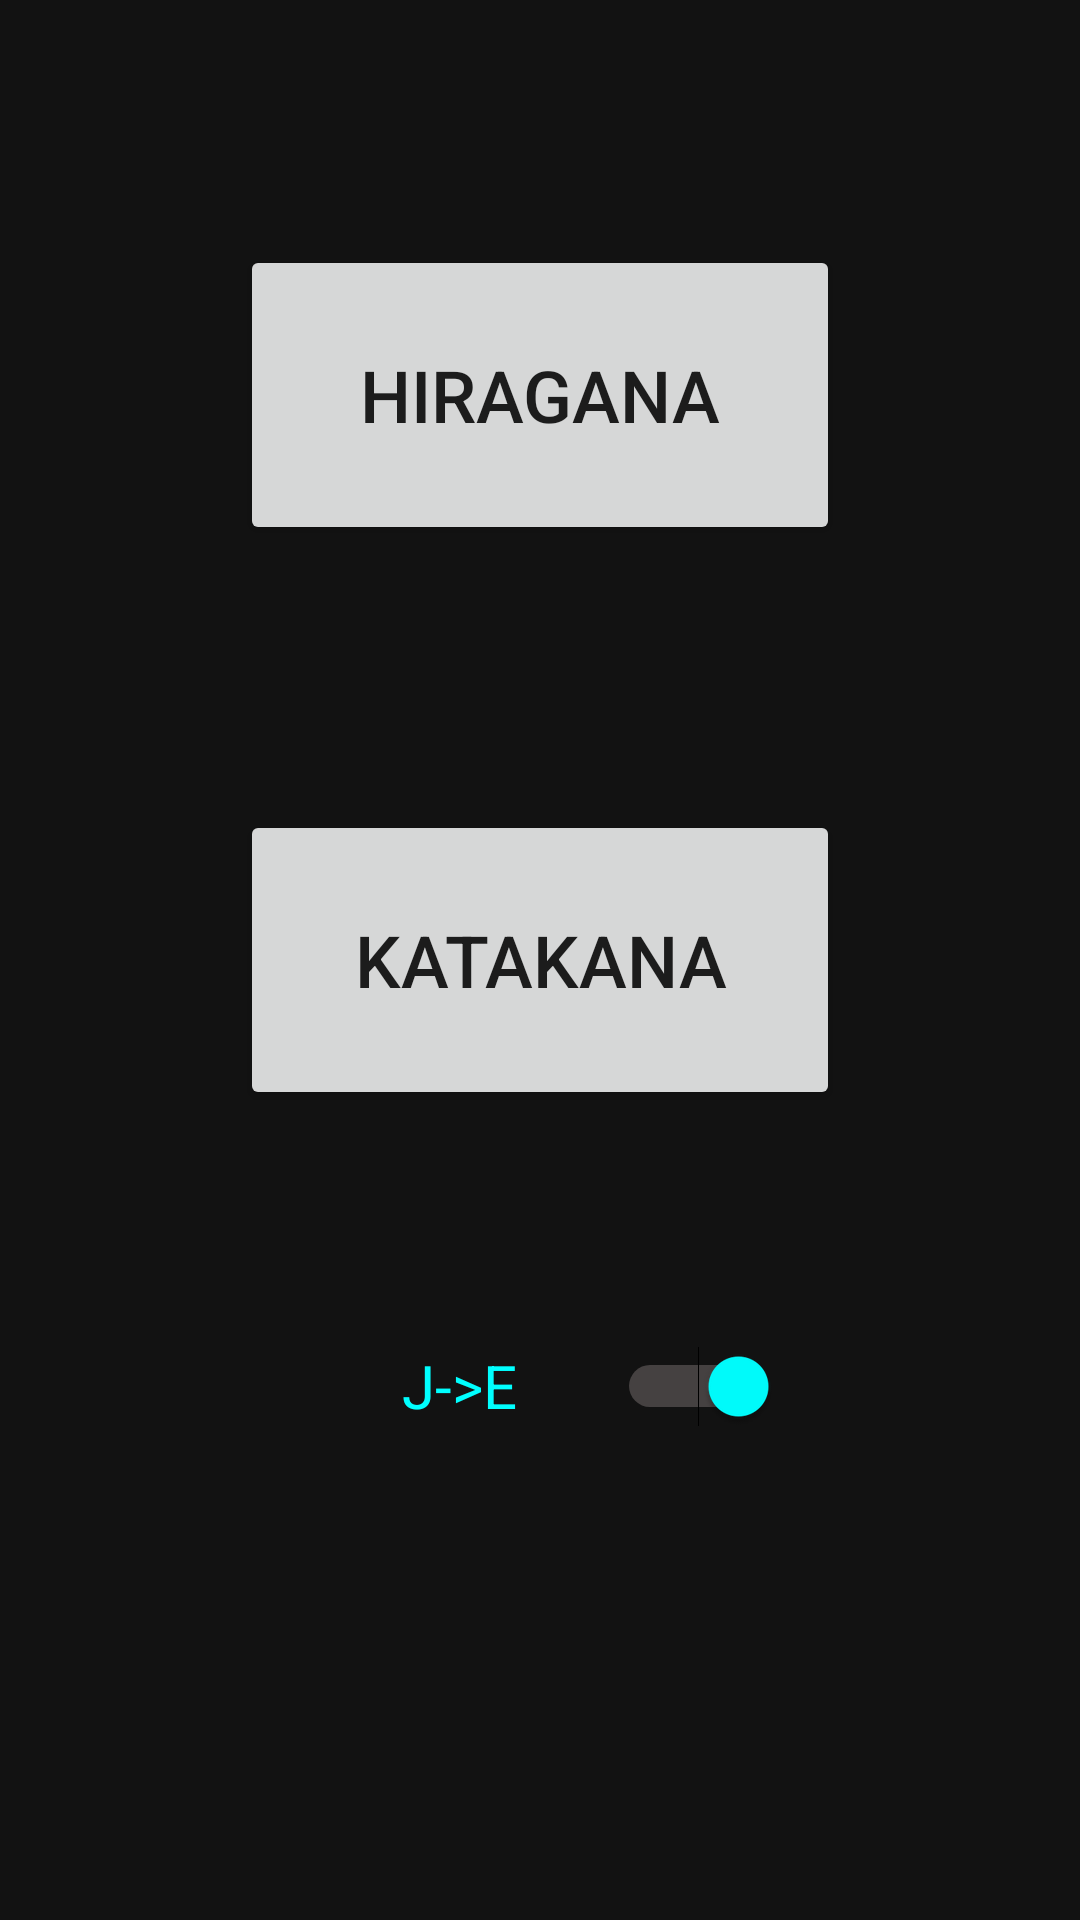

Layout XML and referenced resources for this Android screen:
<!-- AndroidManifest.xml: application theme Theme.JapaneseMemorizer -->
<!-- res/layout/activity_choose_memorize.xml -->
<?xml version="1.0" encoding="utf-8"?>
<androidx.constraintlayout.widget.ConstraintLayout xmlns:android="http://schemas.android.com/apk/res/android"
    xmlns:app="http://schemas.android.com/apk/res-auto"
    xmlns:tools="http://schemas.android.com/tools"
    android:layout_width="match_parent"
    android:layout_height="match_parent"
    android:background="@color/dark_mode"
    tools:context=".ChooseMemorize">

    <Button
        android:id="@+id/mem_hiragana"
        android:layout_width="200dp"
        android:layout_height="100dp"
        android:layout_marginTop="72dp"
        android:layout_marginBottom="79dp"
        android:onClick="toMemorizeFromHiragana"
        android:text="@string/hiragana"
        android:textSize="24sp"
        app:layout_constraintBottom_toTopOf="@+id/mem_katakana"
        app:layout_constraintEnd_toEndOf="parent"
        app:layout_constraintHorizontal_bias="0.5"
        app:layout_constraintStart_toStartOf="parent"
        app:layout_constraintTop_toTopOf="parent" />

    <Button
        android:id="@+id/mem_katakana"
        android:layout_width="200dp"
        android:layout_height="100dp"
        android:onClick="toMemorizeFromKatakana"
        android:text="@string/katakana"
        android:textSize="24sp"
        app:layout_constraintBottom_toBottomOf="parent"
        app:layout_constraintEnd_toEndOf="parent"
        app:layout_constraintHorizontal_bias="0.5"
        app:layout_constraintStart_toStartOf="parent"
        app:layout_constraintTop_toTopOf="parent" />

    <Switch
        android:id="@+id/switch2"
        android:layout_width="159dp"
        android:layout_height="56dp"
        android:layout_marginTop="64dp"
        android:checked="true"
        android:onClick="switchLogic"
        android:text="@string/je"
        android:textAlignment="center"
        android:textColor="#00FFFF"
        android:textSize="20sp"
        android:thumbTint="#00FFFF"
        android:trackTint="#D8CACA"
        app:layout_constraintEnd_toEndOf="parent"
        app:layout_constraintStart_toStartOf="parent"
        app:layout_constraintTop_toBottomOf="@+id/mem_katakana" />

</androidx.constraintlayout.widget.ConstraintLayout>
<!-- resources referenced by this layout -->
<resources>
  <color name="dark_mode">#121212</color>
  <string name="hiragana">HIRAGANA</string>
  <string name="je">J-&gt;E</string>
  <string name="katakana">KATAKANA</string>
  <style name="Theme.JapaneseMemorizer" parent="Theme.MaterialComponents.DayNight.DarkActionBar">
          
          <item name="colorPrimary">@color/purple_500</item>
          <item name="colorPrimaryVariant">@color/purple_700</item>
          <item name="colorOnPrimary">@color/white</item>
          
          <item name="colorSecondary">@color/teal_200</item>
          <item name="colorSecondaryVariant">@color/teal_700</item>
          <item name="colorOnSecondary">@color/black</item>
          
          <item name="android:statusBarColor" tools:targetApi="l">?attr/colorPrimaryVariant</item>
          
      </style>
  <color name="purple_500">#FF6200EE</color>
  <color name="purple_700">#FF3700B3</color>
  <color name="white">#FFFFFFFF</color>
  <color name="teal_200">#FF03DAC5</color>
  <color name="teal_700">#FF018786</color>
  <color name="black">#FF000000</color>
</resources>
